The GitHub repository summer-xrx/satellite-image-classification contains a labelled image folder "satellite-image-classification" with 10 categories: beach, circular farmland, cloud, desert, forest, mountain, rectangular farmland, residential area, river, snow-covered mountain. Examples follow, each with its label.

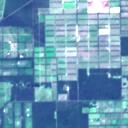
Label: rectangular farmland

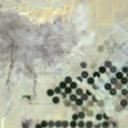
Label: circular farmland

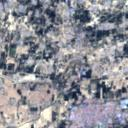
Label: residential area

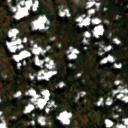
Label: cloud

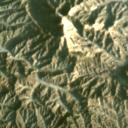
Label: mountain

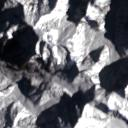
Label: snow-covered mountain
